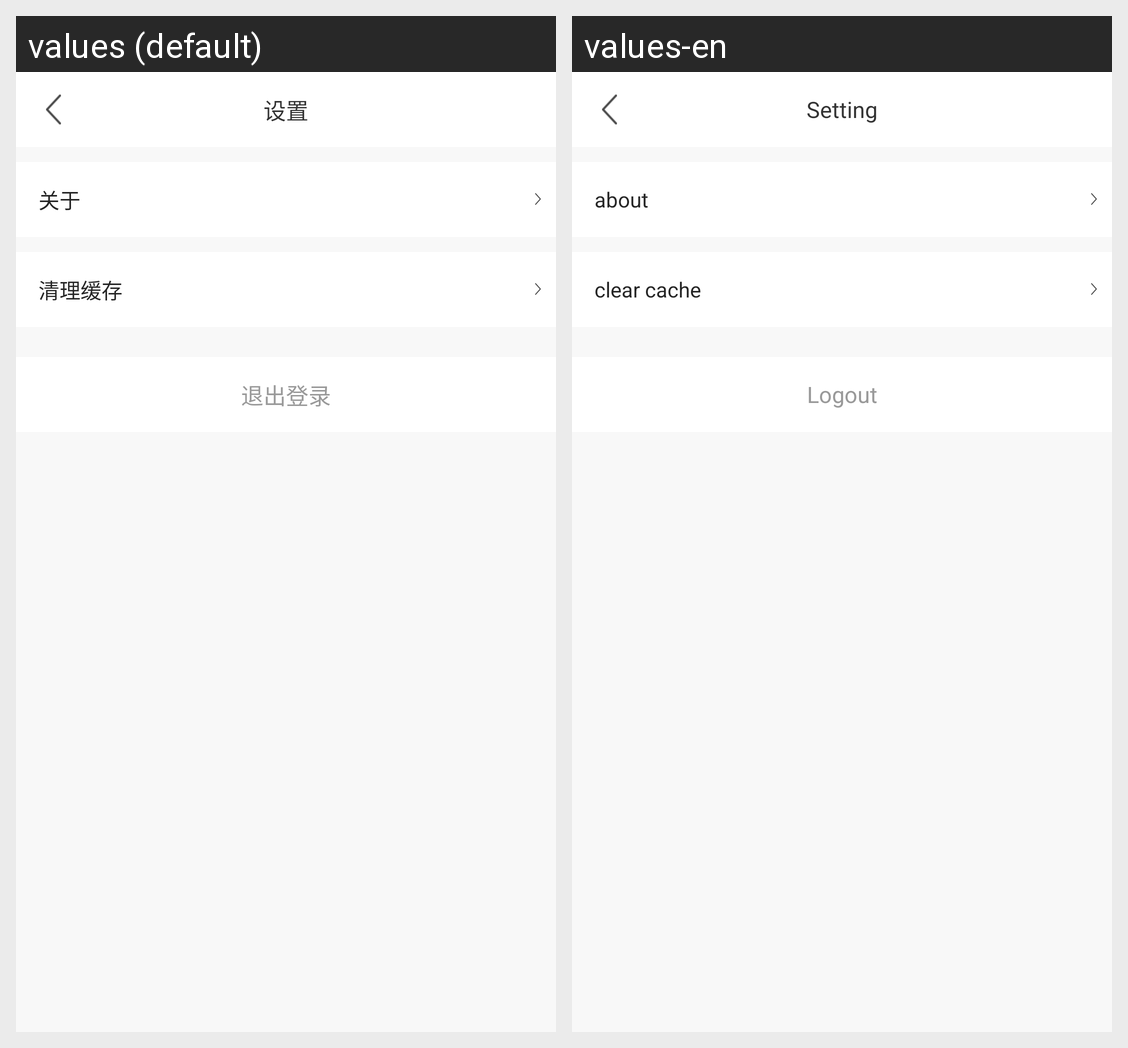

This grid shows one Android layout under two languages. Give, for every string resource on the screen, its name, the default text and each shown locale's text.
Android screen res/layout/activity_setting.xml rendered under 2 locales, left to right: values (default), values-en. Device: Nexus 5 (rendered at 1080×1920; each locale shown at half size, 540×960, under a caption strip naming it); theme MyTransAppTheme.
Strings drawn on this screen, with the default value and each locale's value (text and hints the layout hard-codes, and strings that could not be matched under every locale, appear in the picture but are not listed):

str_setting
  values: 设置
  values-en: Setting

str_about
  values: 关于
  values-en: about

str_clear_cache
  values: 清理缓存
  values-en: clear cache

str_logout
  values: 退出登录
  values-en: Logout
